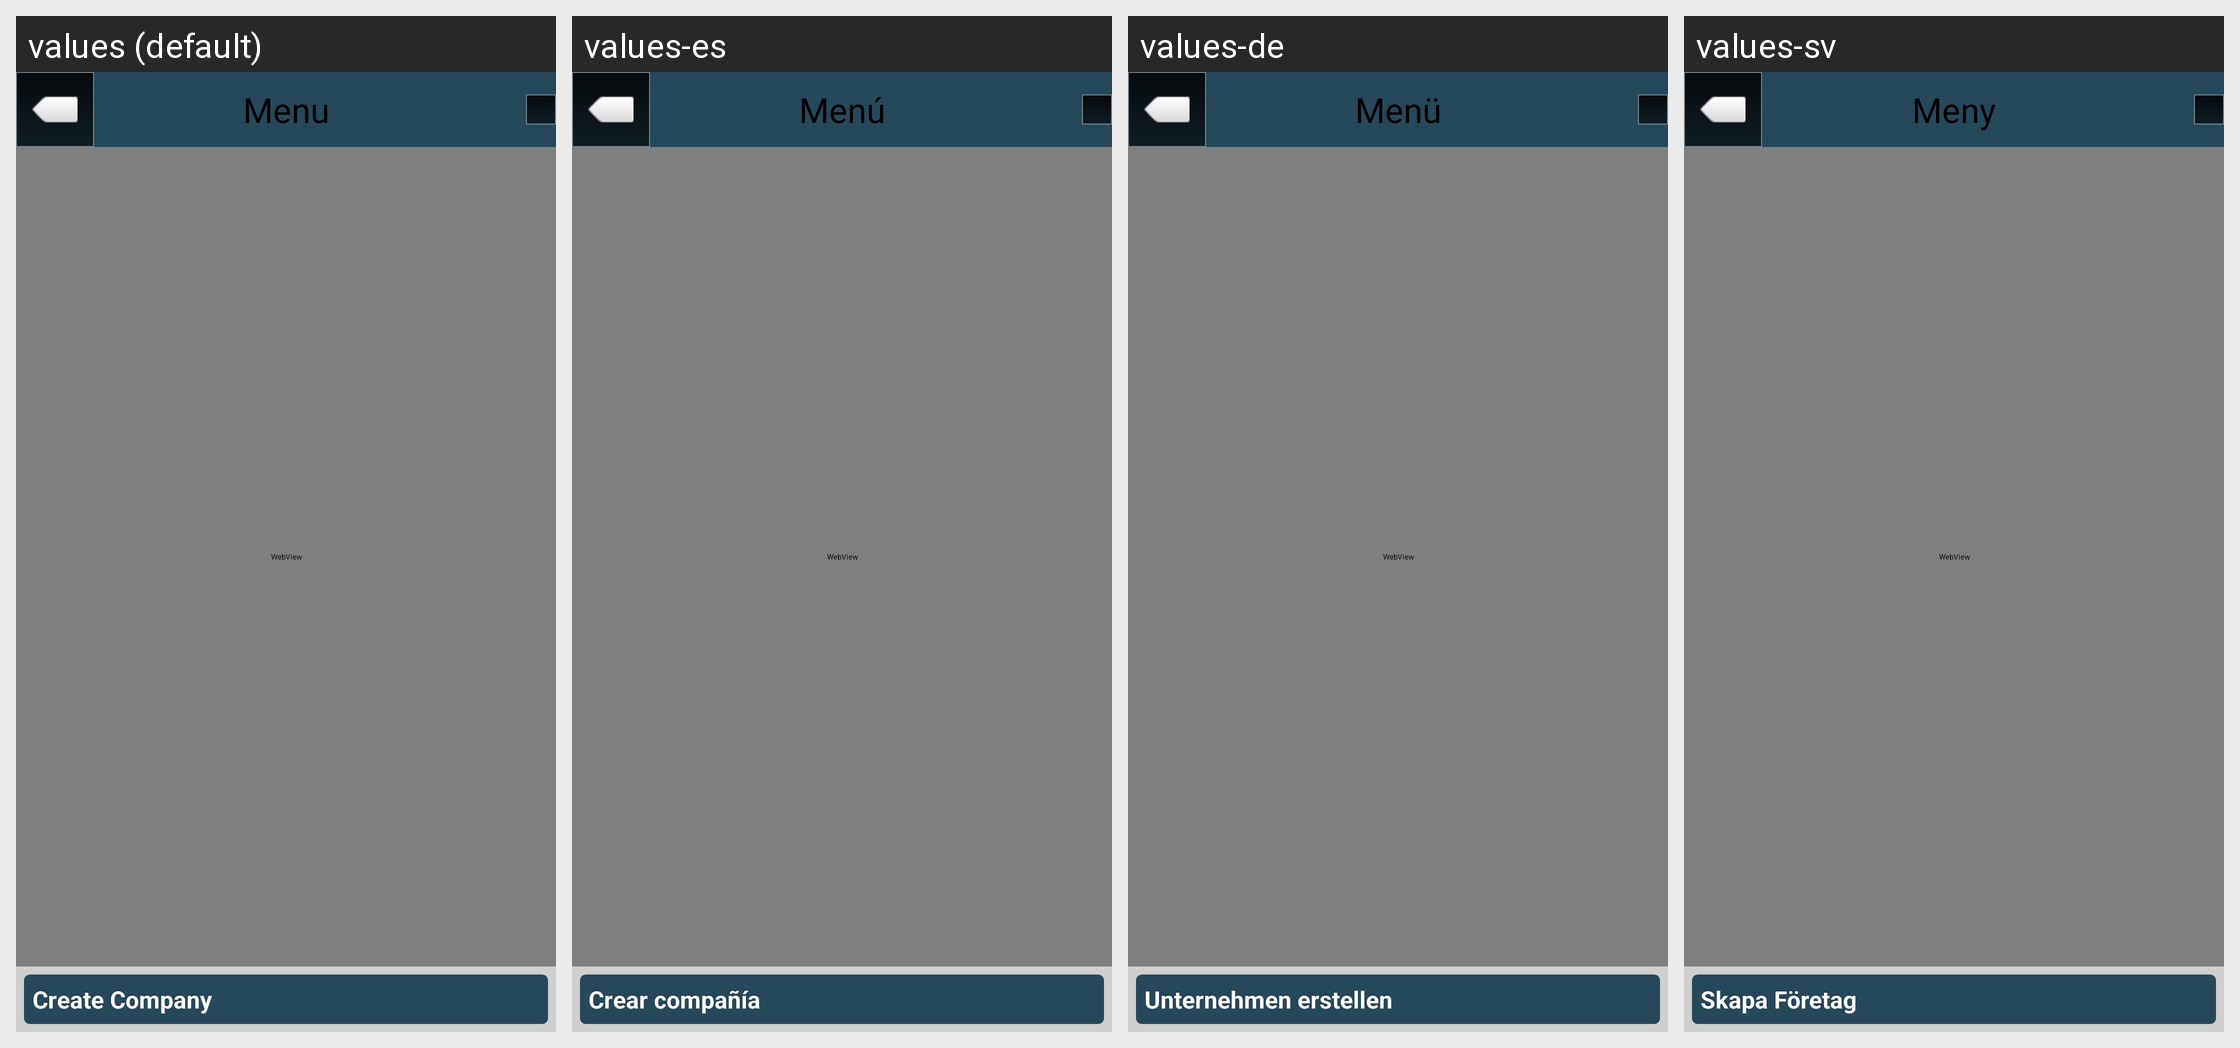

Here is an Android app screen in its default locale and in the app's own translations. Write out the translated-string differences for the strings that appear on this screen.
Android screen res/layout/screen_business.xml rendered under 4 locales, left to right: values (default), values-es, values-de, values-sv. Device: Nexus 5 (rendered at 1080×1920; each locale shown at half size, 540×960, under a caption strip naming it); theme Theme.Main.
Other locales in the repository, not shown: values-en, values-fr.
Strings drawn on this screen, with the default value and each locale's value (text and hints the layout hard-codes, and strings that could not be matched under every locale, appear in the picture but are not listed):

Menu
  values: Menu
  values-es: Menú
  values-de: Menü
  values-sv: Meny

CreateCompany
  values: Create Company
  values-es: Crear compañía
  values-de: Unternehmen erstellen
  values-sv: Skapa Företag
